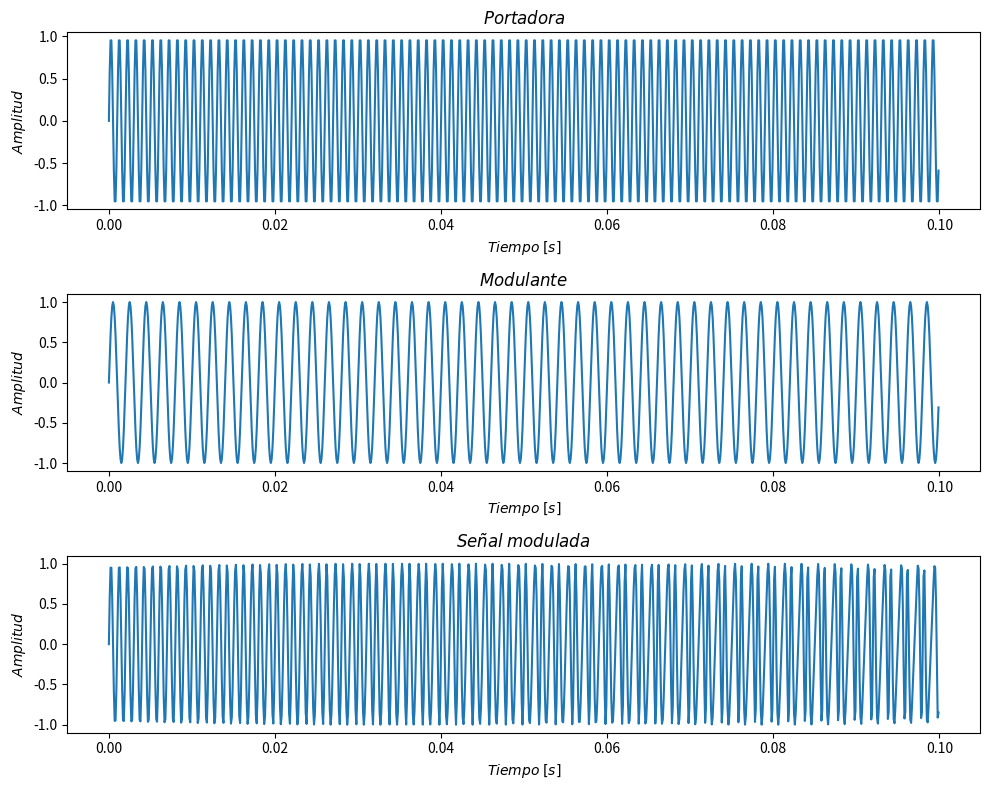
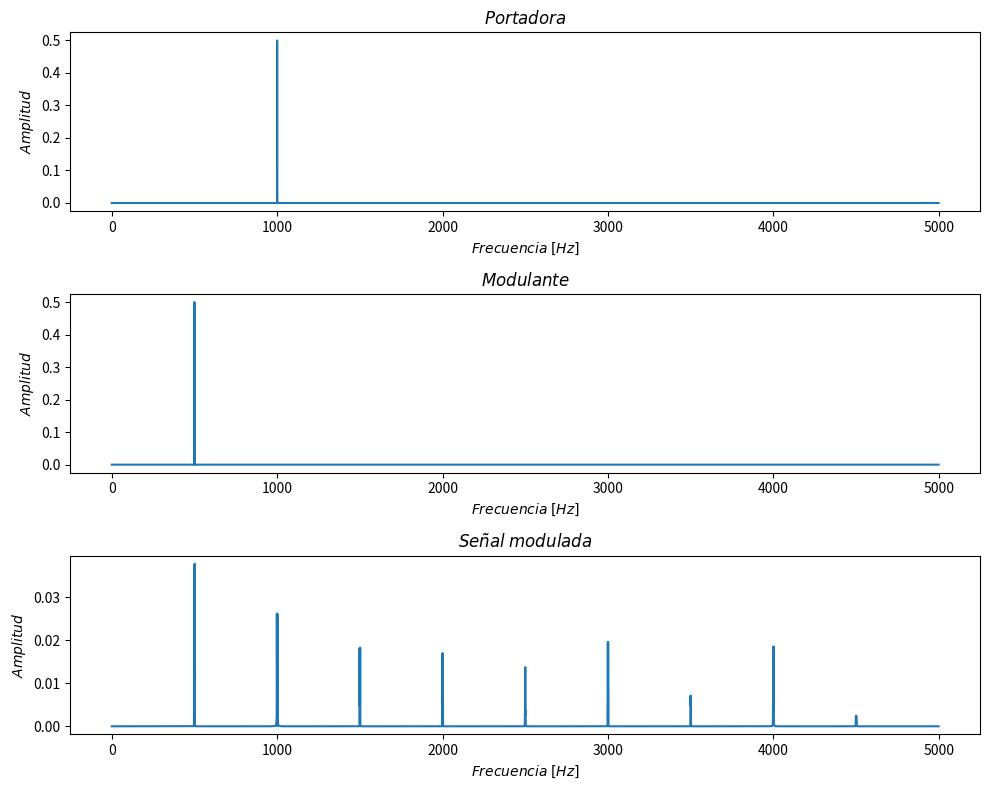

Here is the Python script that generated these plots, in order:
import numpy as np
import matplotlib.pyplot as plt
from scipy import signal

# Parámetros de la señal
carrier_freq = 1000  # Frecuencia de la portadora en Hz
modulator_freq = 500  # Frecuencia del modulador en Hz
modulation_index = 2  # Índice de modulación

# Tiempo de muestreo
sampling_freq = 10 * carrier_freq  # El teorema de Nyquist requiere una frecuencia de muestreo al menos el doble de la frecuencia de la portadora
duration = 1  # Duración de la señal en segundos
t = np.linspace(0, duration, duration * sampling_freq, endpoint=False)

# Generación de la señal de la portadora
carrier_wave = np.sin(2 * np.pi * carrier_freq * t)

# Generación de la señal del modulador
modulator_wave = np.sin(2 * np.pi * modulator_freq * t)

# Modulación FM
modulated_wave = np.sin(2 * np.pi * (carrier_freq + modulation_index * modulator_wave) * t)

# Plots en el dominio del tiempo
plt.figure(figsize=(10, 8))

plt.subplot(3, 1, 1)
plt.plot(t[:len(t)//10], carrier_wave[:len(t)//10])
plt.title(r'$Portadora$')
plt.xlabel(r'$Tiempo\;[s]$')
plt.ylabel(r'$Amplitud$')

plt.subplot(3, 1, 2)
plt.plot(t[:len(t)//10], modulator_wave[:len(t)//10])
plt.title(r'$Modulante$')
plt.xlabel(r'$Tiempo\;[s]$')
plt.ylabel(r'$Amplitud$')

plt.subplot(3, 1, 3)
plt.plot(t[:len(t)//10], modulated_wave[:len(t)//10])
plt.title(r'$Señal\;modulada$')
plt.xlabel(r'$Tiempo\;[s]$')
plt.ylabel(r'$Amplitud$')

plt.tight_layout()

# Plots en el dominio de la frecuencia
plt.figure(figsize=(10, 8))

# Espectro de la portadora
frequencies, spectrum_carrier = signal.periodogram(carrier_wave, sampling_freq)
plt.subplot(3, 1, 1)
plt.plot(frequencies[:len(t)//2], spectrum_carrier[:len(t)//2])
plt.title(r'$Portadora$')
plt.xlabel(r'$Frecuencia\;[Hz]$')
plt.ylabel(r'$Amplitud$')

# Espectro del modulador
frequencies, spectrum_modulator = signal.periodogram(modulator_wave, sampling_freq)
plt.subplot(3, 1, 2)
plt.plot(frequencies[:len(t)//2], spectrum_modulator[:len(t)//2])
plt.title(r'$Modulante$')
plt.xlabel(r'$Frecuencia\;[Hz]$')
plt.ylabel(r'$Amplitud$')
# Espectro de la señal modulada
frequencies, spectrum_modulated = signal.periodogram(modulated_wave, sampling_freq)
plt.subplot(3, 1, 3)
plt.plot(frequencies[:len(t)//2], spectrum_modulated[:len(t)//2])
plt.title(r'$Señal\;modulada$')
plt.xlabel(r'$Frecuencia\;[Hz]$')
plt.ylabel(r'$Amplitud$')

plt.tight_layout()

plt.show()
